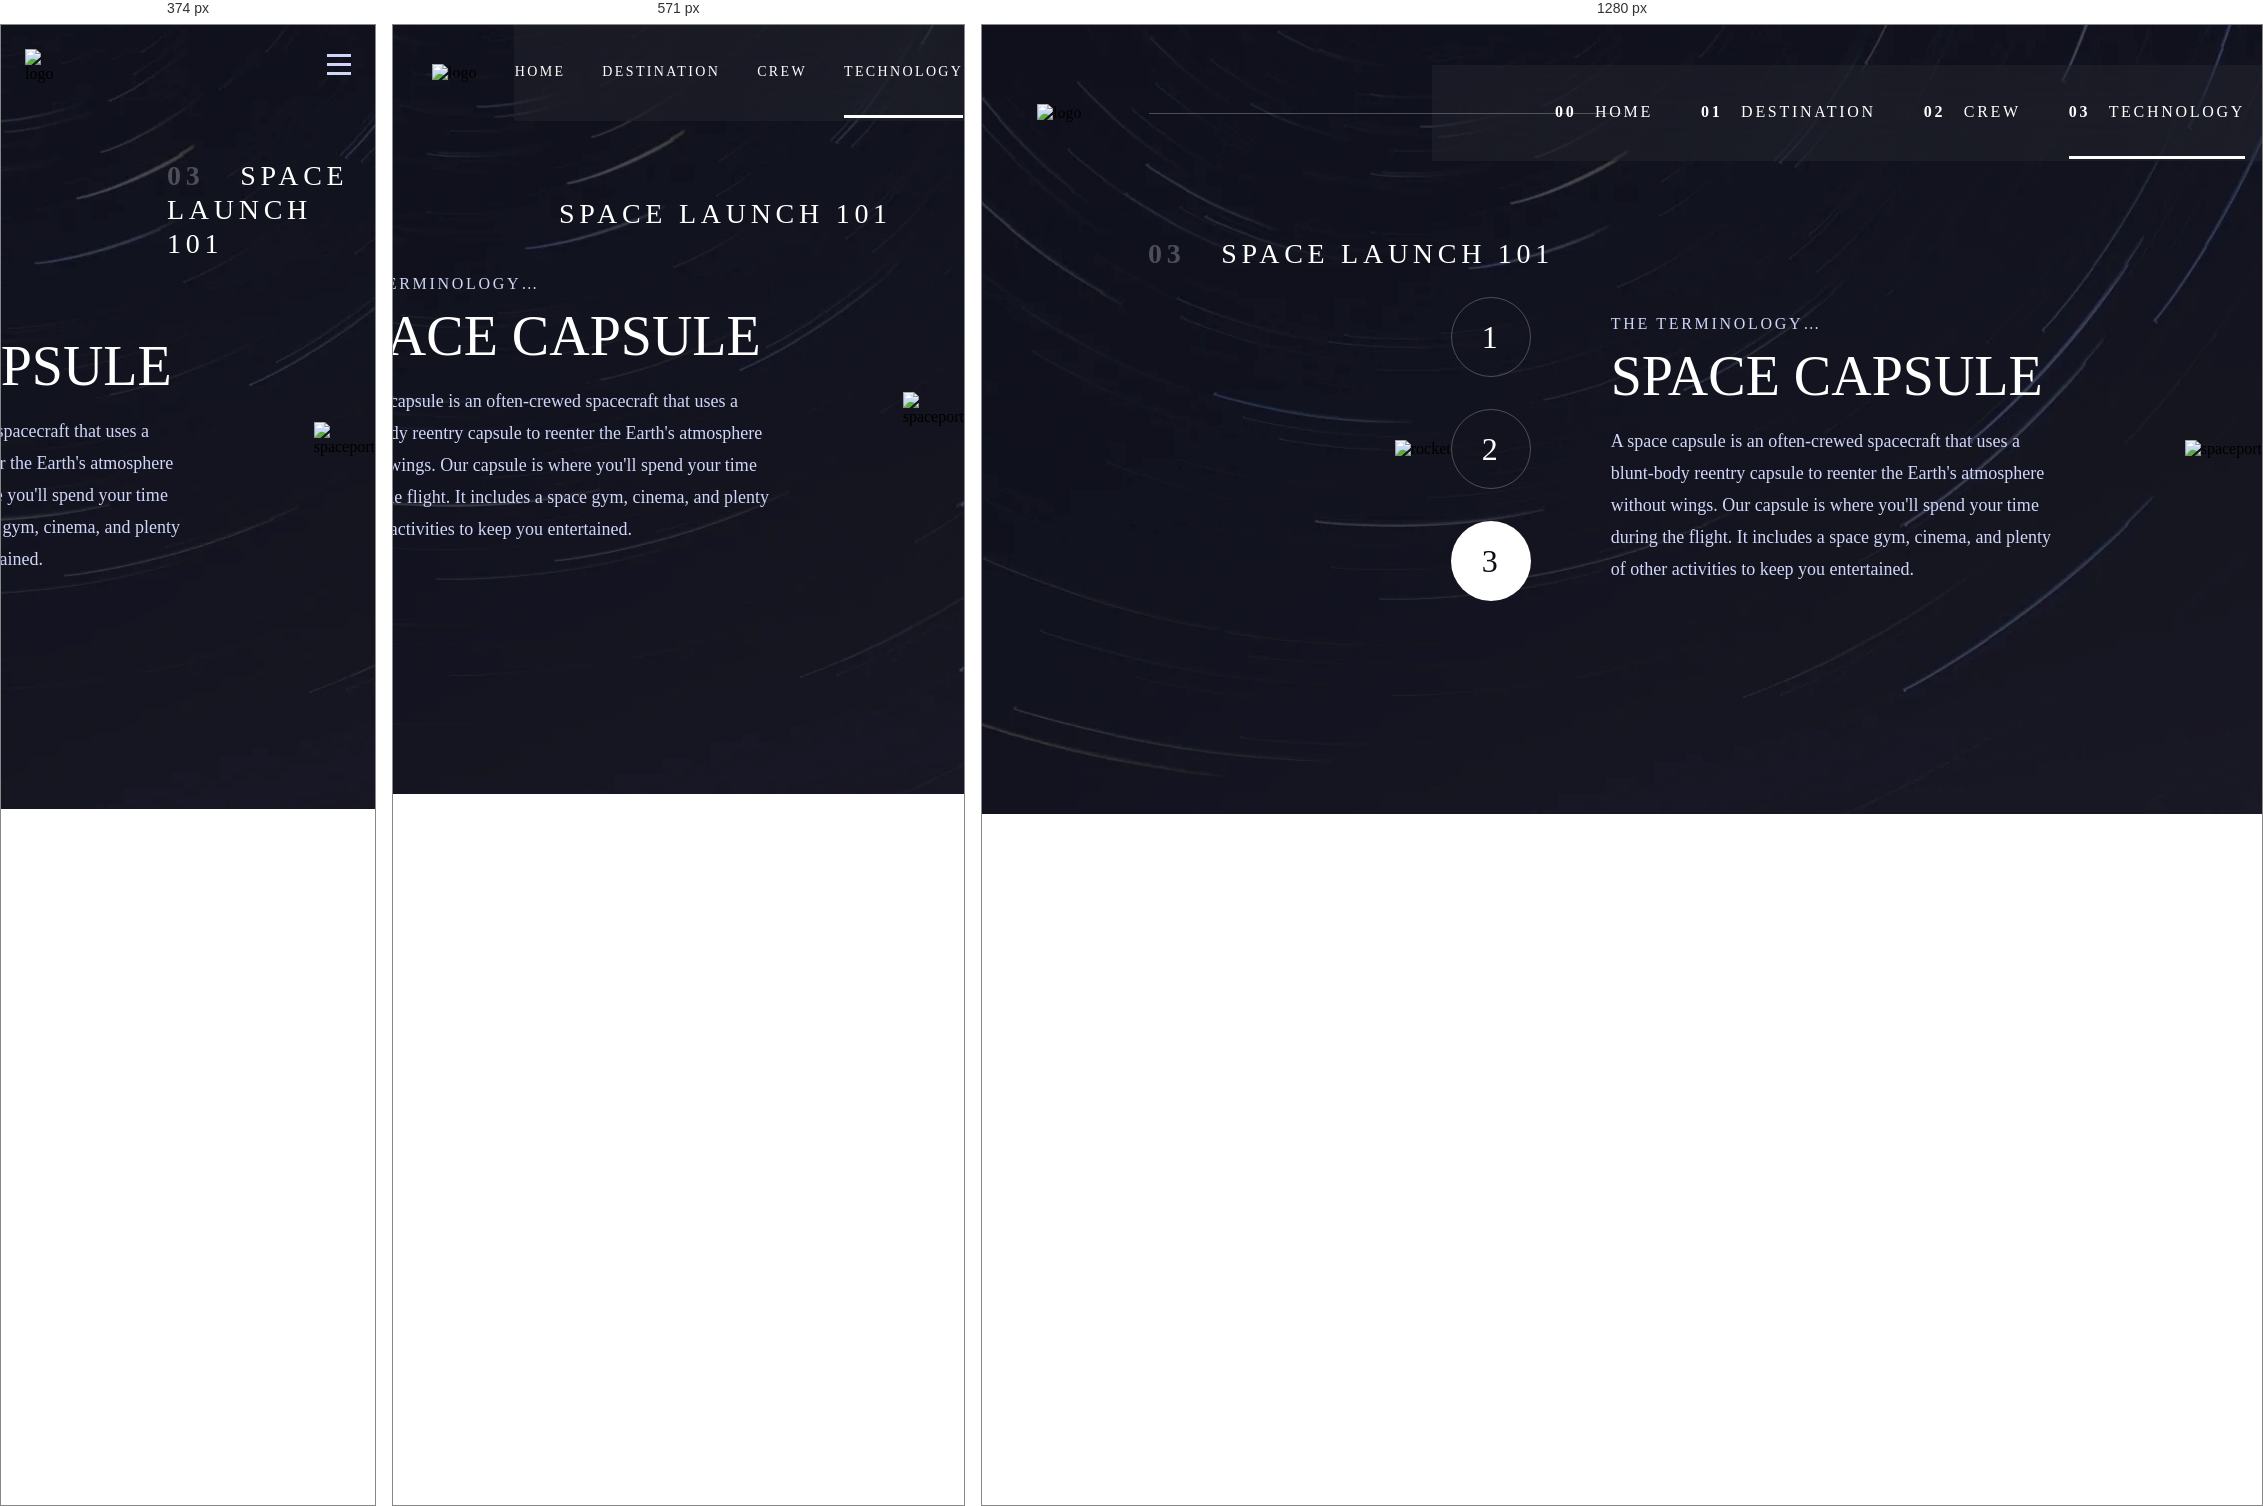
Rendered at 374 px, 571 px and 1280 px, left to right.

<!-- file: capsule.html -->
<!DOCTYPE html>
<html lang="en">
	<head>
		<meta charset="UTF-8" />
		<meta http-equiv="X-UA-Compatible" content="IE=edge" />
		<meta name="viewport" content="width=device-width, initial-scale=1.0" />
		<meta name="description" content="Space Capsule page | Page about Space Capsule" />
		<link rel="stylesheet" href="../../css/main.css" />
		<link rel="stylesheet" href="../../css/technology.css" />
		<script src="../../script.js" defer></script>
		<title>Space Capsule</title>
	</head>
	<body>
		<header>
			<div class="header__wrapper">
				<img src="../../img/logo.png" alt="logo" />
				<div class="header__wrapper__line"></div>
				<button class="header__wrapper__burger">
					<svg width="24" height="21" viewBox="0 0 24 21" fill="none" xmlns="http://www.w3.org/2000/svg">
						<g id="Group">
							<rect width="24" height="3" fill="#D0D6F9" />
							<rect y="9" width="24" height="3" fill="#D0D6F9" />
							<rect y="18" width="24" height="3" fill="#D0D6F9" />
						</g>
					</svg>
				</button>
				<nav class="header__wrapper__navigation links hidden">
					<button class="close"><img src="../../img/close.png" alt="close" /></button>
					<a href="../../index.html"><span>00</span> HOME</a>
					<a href="../planets/moon.html"><span>01</span> DESTINATION</a>
					<a href="../crew/commander.html"><span>02</span> CREW</a>
					<a autofocus href="#"><span>03</span> TECHNOLOGY</a>
				</nav>
			</div>
		</header>
		<main>
			<h2 class="technology__title"><span>03</span> SPACE LAUNCH 101</h2>
			<div class="technology__wrapper">
				<img class="technology__wrapper__img_tablet" src="../../img/technology/capsule-tablet.png" alt="rocket" />
				<nav class="technology__wrapper__links">
					<a href="./vehicle.html" class="technology__wrapper__links__link">1</a>
					<a href="./spaceport.html" class="technology__wrapper__links__link">2</a>
					<a href="#" class="technology__wrapper__links__link technology__wrapper__links__link_active">3</a>
				</nav>
				<div class="technology__wrapper__content">
					<h4 class="technology__wrapper__content__terminology">THE TERMINOLOGY…</h4>
					<h2 class="technology__wrapper__content__title">SPACE CAPSULE</h2>
					<p class="technology__wrapper__content__text">
						A space capsule is an often-crewed spacecraft that uses a blunt-body reentry capsule to reenter the Earth's
						atmosphere without wings. Our capsule is where you'll spend your time during the flight. It includes a space
						gym, cinema, and plenty of other activities to keep you entertained.
					</p>
				</div>
				<img class="technology__wrapper__img" src="../../img/technology/capsule.png" alt="spaceport" />
			</div>
		</main>
	</body>
</html>


/* @media block from main.css */
@media (max-width: 768px) {
	body {
		max-width: 768px;
		background: url('../img/background-tablet.webp') no-repeat center;
	}

	header {
		margin-bottom: 106px;
	}

	.header__wrapper {
		margin-top: 0;
	}

	.header__wrapper img {
		margin-left: 39px;
	}

	.header__wrapper__line {
		display: none;
	}

	.header__wrapper__navigation {
		width: 450px;
		padding-left: 0;
		gap: 37px;
		justify-content: center;
	}

	.links a {
		font-size: 14px;
		line-height: 17px;
		letter-spacing: 2.3625px;
	}

	span {
		display: none;
	}

	main {
		margin-bottom: 90px;
	}

	.main__wrapper {
		flex-direction: column;
		align-items: center;
		gap: 156px;
	}

	.main__wrapper__text {
		text-align: center;
	}

	.main__wrapper__text h3 {
		font-size: 20px;
		line-height: 24px;
		letter-spacing: 3.375px;
	}

	.main__wrapper__text h1 {
		line-height: 150px;
	}

	.main__wrapper__text p {
		font-size: 16px;
		line-height: 28px;
	}

	.main__wrapper__explore {
		width: 242px;
		height: 242px;
		margin-top: 0;
	}

	@keyframes scale-animation {
		from {
			width: 242px;
			height: 242px;
		}

		to {
			width: 350px;
			height: 350px;
		}
	}
}

/* @media block from main.css */
@media (max-width: 375px) {
	body {
		max-width: 375px;
		background: url('../img/background-mobile.webp') no-repeat center;
	}

	header {
		margin-bottom: 48px;
	}

	.header__wrapper {
		margin: 24px 24px 0 24px;
	}

	.header__wrapper__burger {
		display: block;
	}

	.header__wrapper img {
		margin-left: 0;
		width: 40px;
	}

	.header__wrapper__navigation {
		width: 254px;
		height: 100vh;

		top: -24px;
		right: -24px;

		flex-direction: column;
		align-items: flex-end;
		justify-content: flex-start;

		padding-left: 32px;
		gap: 32px;
		position: absolute;
		z-index: 1;
	}

	.hidden {
		display: none;
	}

	.header__wrapper__navigation button {
		display: block;
		margin: 34px 27px 33px 0;
	}

	.links a {
		font-size: 16px;
		line-height: 19px;
		letter-spacing: 2.7px;

		padding-bottom: 0;
		margin-top: 0;
		width: 222px;
		border-bottom: none;
		border-right: 4px solid rgba(0, 0, 0, 0);
	}

	.links a:hover {
		border-bottom: none;
		border-right: 4px solid #fff;
	}

	span {
		display: inline-block;
	}

	main {
		margin-bottom: 48px;
	}

	.main__wrapper {
		gap: 81px;
	}

	.main__wrapper__text {
		width: 327px;
		gap: 16px;
	}

	.main__wrapper__text h3 {
		font-size: 16px;
		line-height: 19px;
		letter-spacing: 2.7px;
	}

	.main__wrapper__text h1 {
		font-size: 80px;
		line-height: 100px;
	}

	.main__wrapper__text p {
		font-size: 15px;
		line-height: 25px;
	}

	.main__wrapper__explore {
		width: 150px;
		height: 150px;
		font-size: 20px;
		line-height: 23px;
		letter-spacing: 1.25px;
	}

	@keyframes scale-animation {
		from {
			width: 150px;
			height: 150px;
		}

		to {
			width: 230px;
			height: 230px;
		}
	}
}